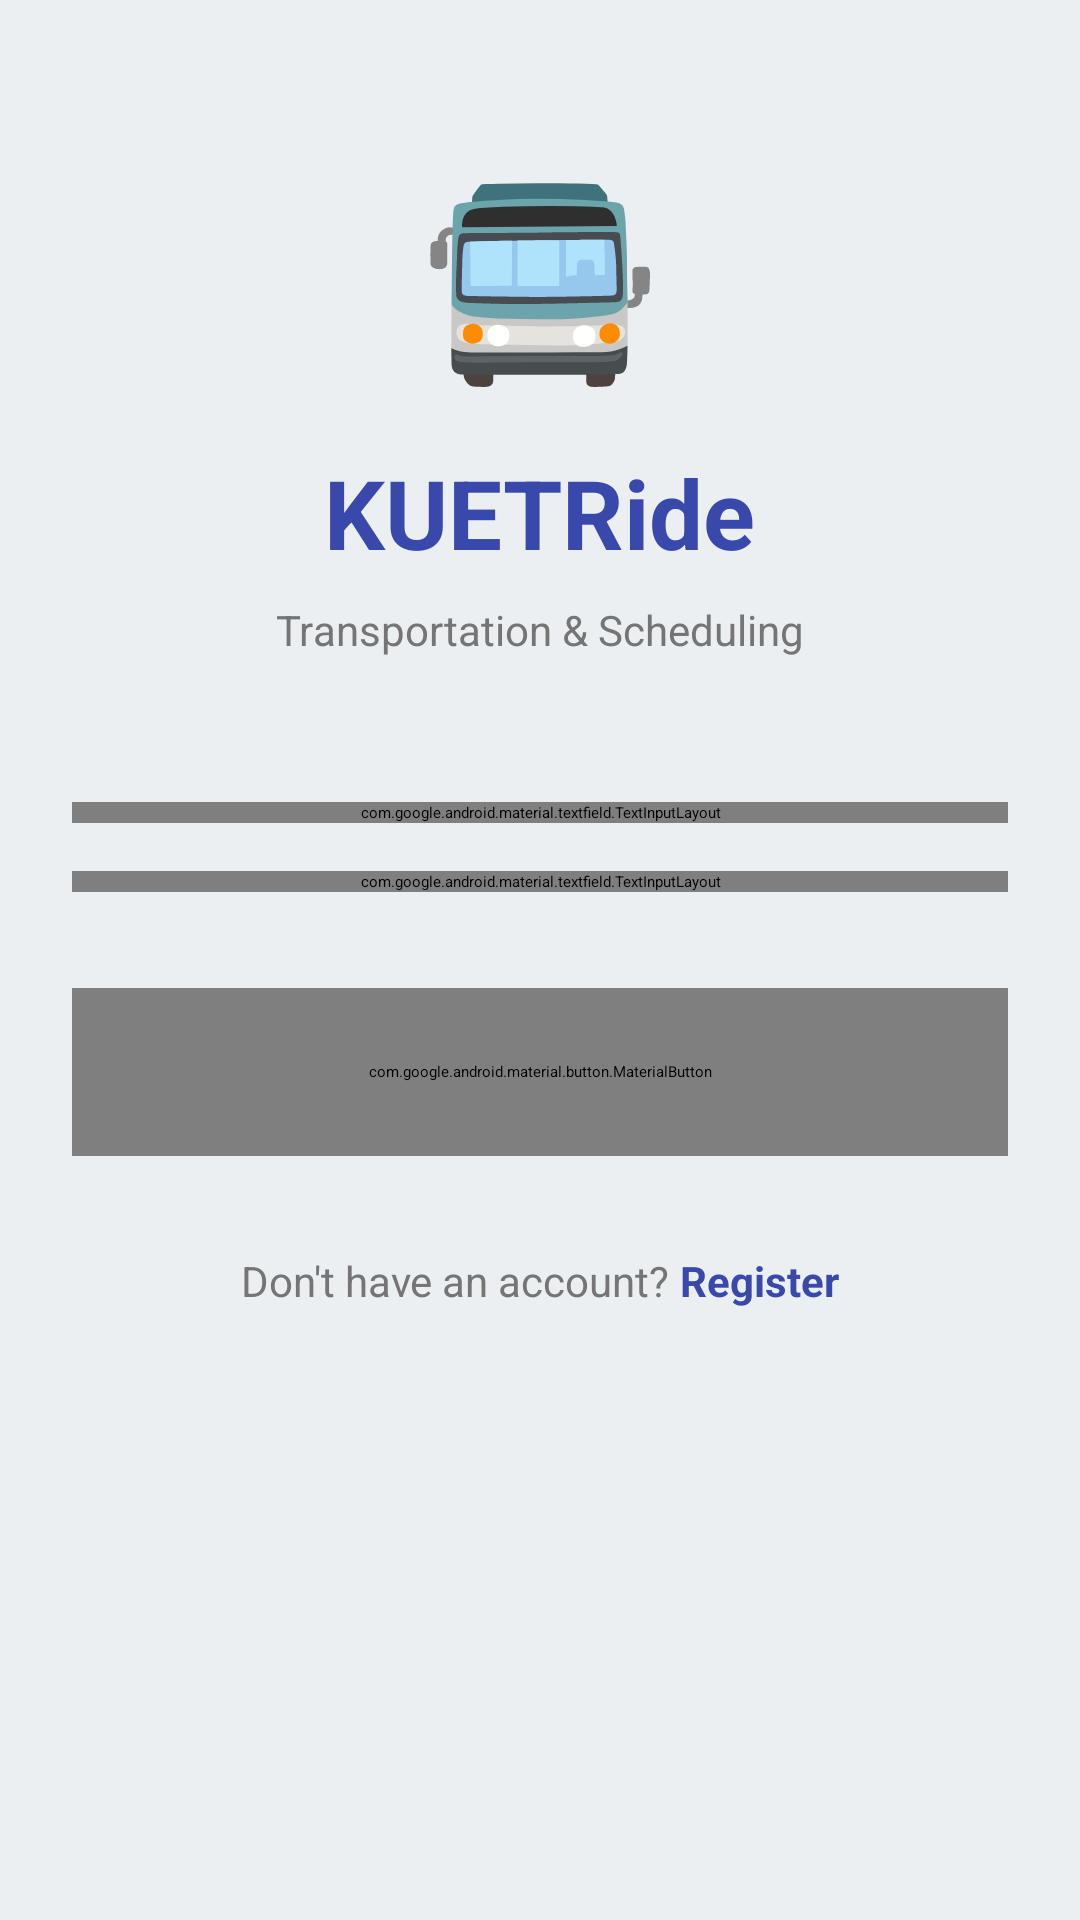

Here is an Android app screen rendered from its layout file. Give the layout XML and the strings, colors and styles it references.
<!-- AndroidManifest.xml: application theme Theme.KUETRide -->
<!-- res/layout/activity_login.xml -->
<?xml version="1.0" encoding="utf-8"?>
<ScrollView xmlns:android="http://schemas.android.com/apk/res/android"
    android:layout_width="match_parent"
    android:layout_height="match_parent"
    android:background="@color/background">

    <LinearLayout
        android:layout_width="match_parent"
        android:layout_height="wrap_content"
        android:orientation="vertical"
        android:paddingStart="24dp"
        android:paddingEnd="24dp"
        android:paddingTop="48dp"
        android:paddingBottom="32dp">

        
        <LinearLayout
            android:layout_width="match_parent"
            android:layout_height="wrap_content"
            android:orientation="vertical"
            android:gravity="center_horizontal"
            android:layout_marginBottom="48dp">

            <TextView
                android:layout_width="wrap_content"
                android:layout_height="wrap_content"
                android:text="🚍"
                android:textSize="64sp"
                android:layout_marginBottom="16dp" />

            <TextView
                android:layout_width="wrap_content"
                android:layout_height="wrap_content"
                android:text="KUETRide"
                android:textSize="32sp"
                android:textStyle="bold"
                android:textColor="@color/primary"
                android:layout_marginBottom="8dp" />

            <TextView
                android:layout_width="wrap_content"
                android:layout_height="wrap_content"
                android:text="Transportation &amp; Scheduling"
                android:textSize="14sp"
                android:textColor="@color/textSecondary" />
        </LinearLayout>

        
        <com.google.android.material.textfield.TextInputLayout
            android:layout_width="match_parent"
            android:layout_height="wrap_content"
            android:layout_marginBottom="16dp"
            style="@style/Widget.MaterialComponents.TextInputEditText.OutlinedBox">

            <EditText
                android:id="@+id/etEmail"
                android:layout_width="match_parent"
                android:layout_height="56dp"
                android:hint="Email Address"
                android:inputType="textEmailAddress"
                android:textSize="16sp"
                android:paddingStart="16dp"
                android:paddingEnd="16dp" />
        </com.google.android.material.textfield.TextInputLayout>

        
        <com.google.android.material.textfield.TextInputLayout
            android:layout_width="match_parent"
            android:layout_height="wrap_content"
            android:layout_marginBottom="32dp"
            style="@style/Widget.MaterialComponents.TextInputEditText.OutlinedBox">

            <EditText
                android:id="@+id/etPassword"
                android:layout_width="match_parent"
                android:layout_height="56dp"
                android:hint="Password"
                android:inputType="textPassword"
                android:textSize="16sp"
                android:paddingStart="16dp"
                android:paddingEnd="16dp" />
        </com.google.android.material.textfield.TextInputLayout>

        
        <com.google.android.material.button.MaterialButton
            android:id="@+id/btnLogin"
            android:layout_width="match_parent"
            android:layout_height="56dp"
            android:text="Sign In"
            android:textSize="16sp"
            android:textColor="@color/white"
            android:layout_marginBottom="16dp"
            style="@style/Widget.MaterialComponents.Button" />

        
        <LinearLayout
            android:layout_width="match_parent"
            android:layout_height="wrap_content"
            android:orientation="horizontal"
            android:gravity="center"
            android:layout_marginTop="16dp">

            <TextView
                android:layout_width="wrap_content"
                android:layout_height="wrap_content"
                android:text="Don't have an account? "
                android:textColor="@color/textSecondary"
                android:textSize="14sp" />

            <TextView
                android:id="@+id/btnGoRegister"
                android:layout_width="wrap_content"
                android:layout_height="wrap_content"
                android:text="Register"
                android:textColor="@color/primary"
                android:textStyle="bold"
                android:textSize="14sp" />
        </LinearLayout>

        
        <ProgressBar
            android:id="@+id/progress"
            android:layout_width="wrap_content"
            android:layout_height="wrap_content"
            android:layout_gravity="center"
            android:layout_marginTop="24dp"
            android:visibility="gone" />

    </LinearLayout>
</ScrollView>
<!-- resources referenced by this layout -->
<resources>
  <color name="background">#ECEFF1</color>
  <color name="primary">#3949AB</color>
  <color name="textSecondary">#757575</color>
  <color name="white">#FFFFFF</color>
  <style name="Theme.KUETRide" parent="Theme.MaterialComponents.DayNight.NoActionBar">
          <item name="colorPrimary">@color/primary</item>
          <item name="colorOnPrimary">@color/onPrimary</item>
          <item name="colorSecondary">@color/secondary</item>
          <item name="android:colorBackground">@color/background</item>
          <item name="colorSurface">@color/surface</item>
          <item name="colorError">@color/error</item>
          <item name="colorOnSurface">@color/onSurface</item>
      </style>
  <color name="onPrimary">#FFFFFF</color>
  <color name="secondary">#00796B</color>
  <color name="surface">#FFFFFF</color>
  <color name="error">#B00020</color>
  <color name="onSurface">#212121</color>
</resources>
